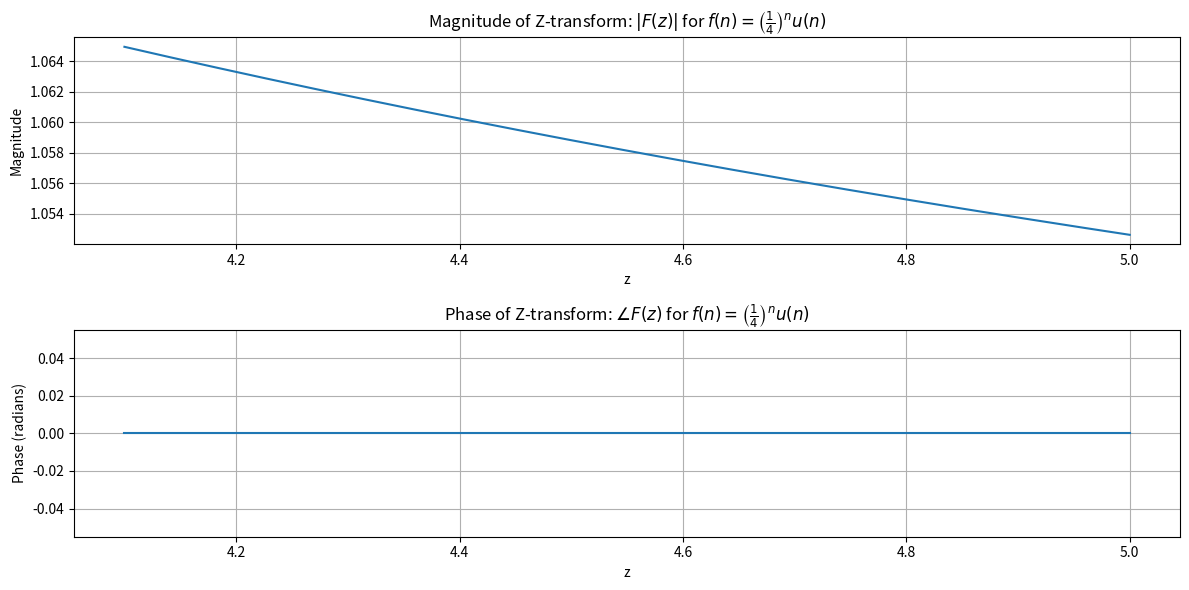

This figure's Python source:
import numpy as np
import matplotlib.pyplot as plt

def f(n):
    return (1/4)**n * (n >= 0)

def z_transform(z):
    if np.abs(z) > 4:
        return 1 / (1 - (1/4) / z)
    else:
        return "Z-transform does not converge for |z| <= 4"

z_values = np.linspace(4.1, 5, 1000) 
z_transform_values = np.array([z_transform(z) for z in z_values])

plt.figure(figsize=(12, 6))

plt.subplot(2, 1, 1)
plt.plot(z_values, np.abs(z_transform_values))
plt.title('Magnitude of Z-transform: $|F(z)|$ for $f(n) = \\left(\\frac{1}{4}\\right)^n u(n)$')
plt.xlabel('z')
plt.ylabel('Magnitude')
plt.grid(True)

plt.subplot(2, 1, 2)
plt.plot(z_values, np.angle(z_transform_values))
plt.title('Phase of Z-transform: $\\angle F(z)$ for $f(n) = \\left(\\frac{1}{4}\\right)^n u(n)$')
plt.xlabel('z')
plt.ylabel('Phase (radians)')
plt.grid(True)

plt.tight_layout()
plt.show()